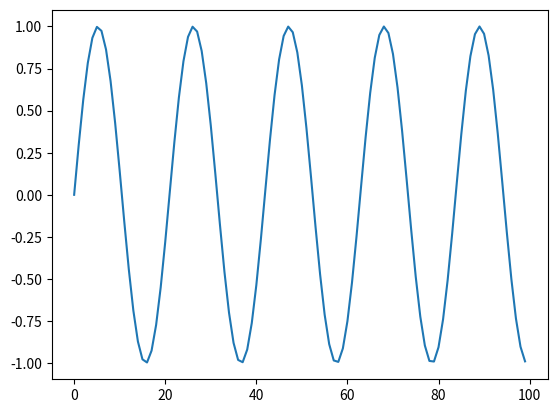

This figure's Python source:
import matplotlib.pyplot as plt
import numpy as np

x = np.zeros(100)
for i in range (100):
    x[i] = np.sin(0.3*i)

plt.plot(x)
plt.show()